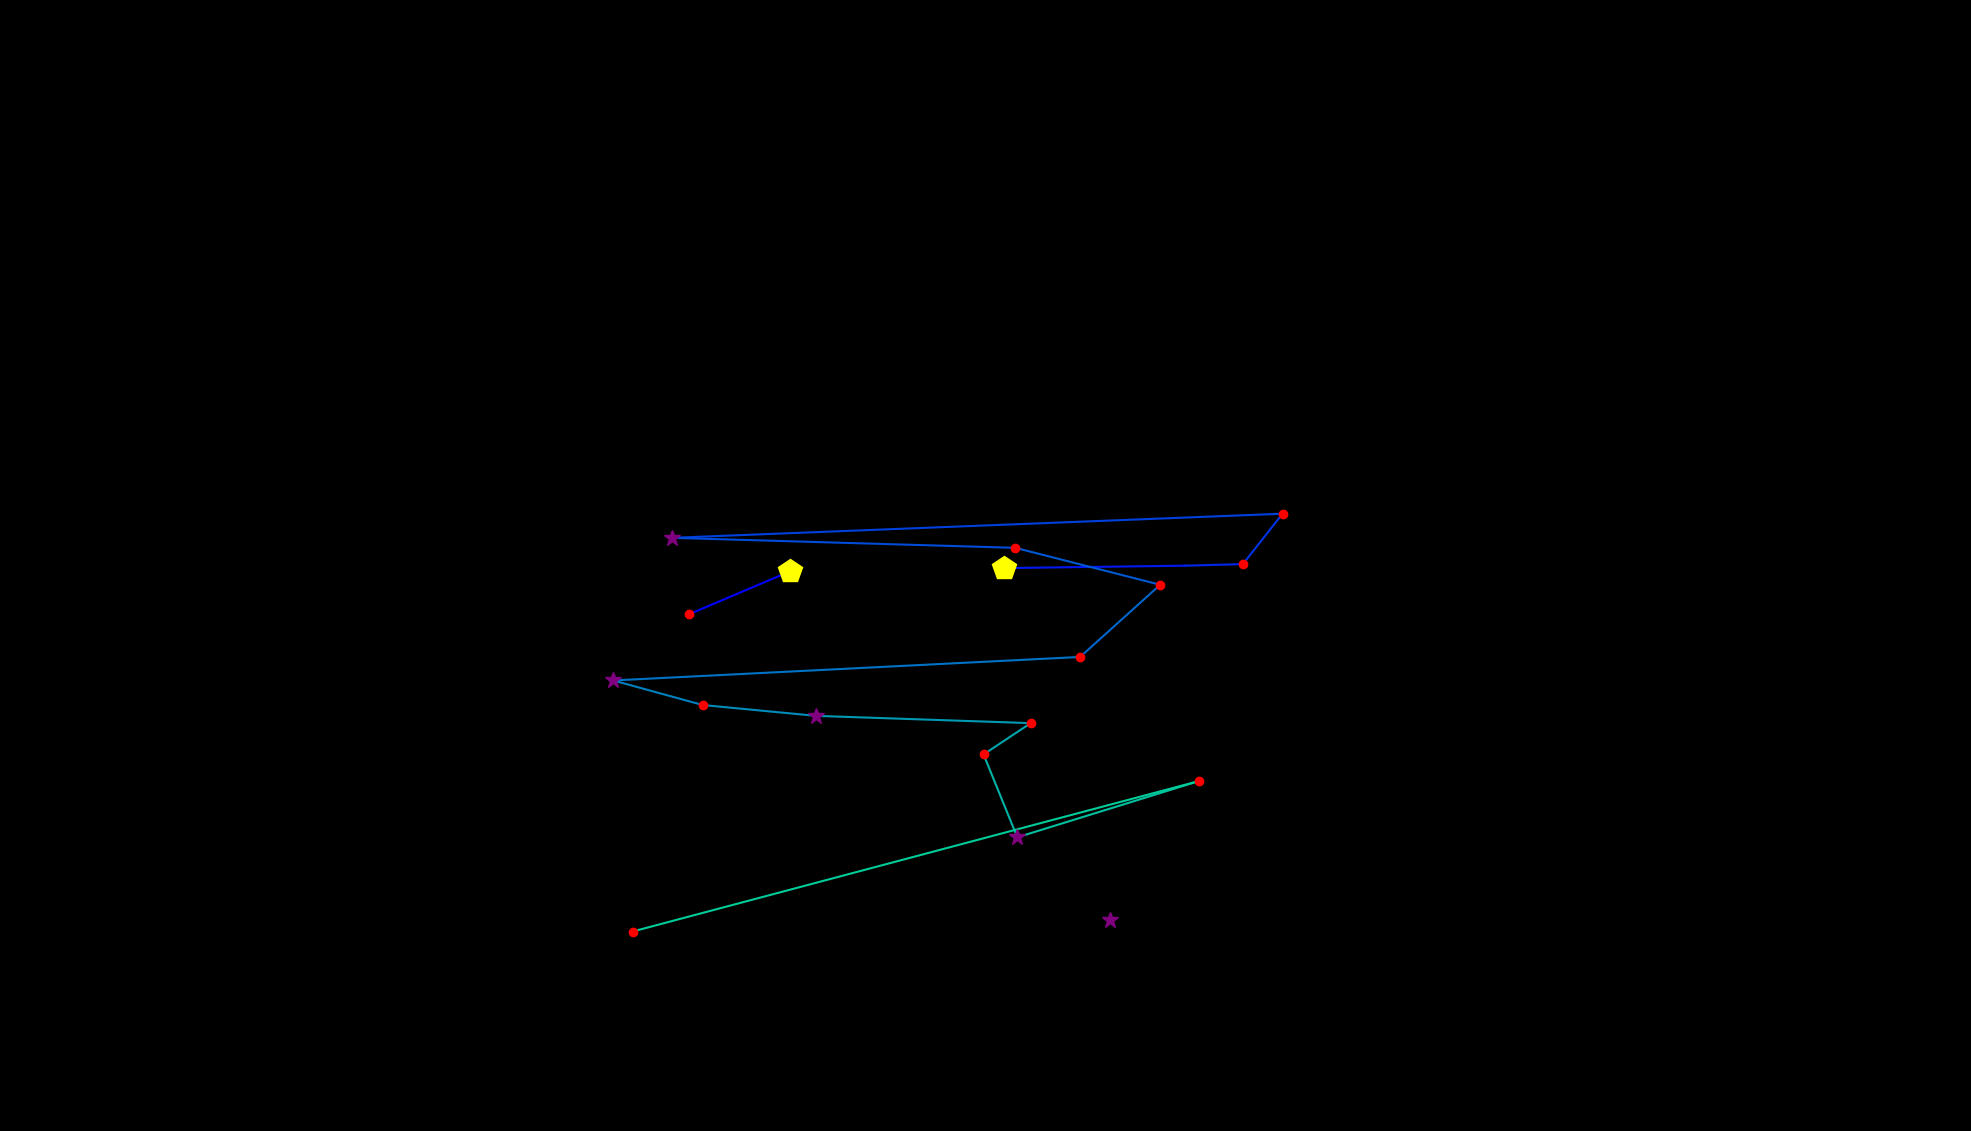

The data file committed next to this chart (first rows):
, fixation_id, timestamp, avg_gaze_x, avg_gaze_y, duration
0, 198.0, 67669, 895.4, 671.3, 241
1, 199.0, 67983, 1026, 726.9, 445.8
2, 201.0, 68790, 1304, 731, 409.7
3, 202.0, 69344, 1540, 734.2, 84.35
4, 203.0, 69453, 1614, 736.2, 228.9
5, 204.0, 69706, 1666, 801.7, 180.7
6, 205.0, 69947, 872.5, 770.4, 397.6
7, 206.0, 70404, 1319, 757.4, 216.9
8, 207.0, 70718, 1507, 709.4, 241
9, 208.0, 71031, 1403, 615.6, 144.6
10, 209.0, 71236, 796.5, 585.1, 277.1
11, 210.0, 71561, 912.5, 553.2, 192.8
12, 211.0, 71790, 1060, 539.1, 289.2
13, 212.0, 72103, 1339, 529.7, 216.9
14, 213.0, 72344, 1277, 489.1, 241
15, 214.0, 72622, 1321, 381.4, 265.1
16, 215.0, 72971, 1557, 454.5, 144.6
17, 216.0, 73176, 821.5, 259, 132.5
18, 219.0, 74525, 974.9, 328.3, 0.0
19, 324.0, 112276, 1442, 273.6, 337.4
